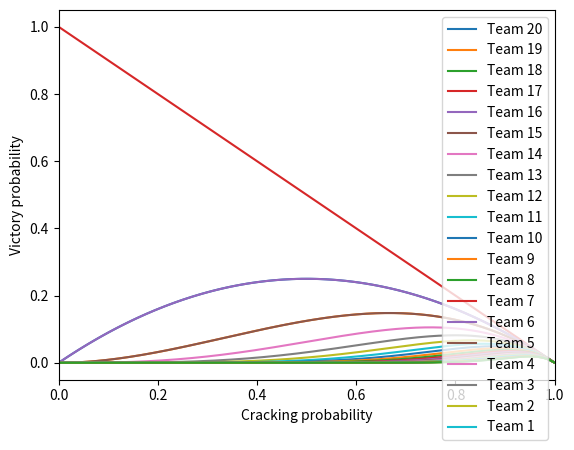

The matplotlib source for this figure:
import matplotlib.pyplot as plt

import numpy as np

import random, collections
x=np.arange(0,1,0.01)

plt.plot(x, (1-x)*(x))

plt.xlabel("Team 19's cracking probability")

plt.ylabel("Team 19's victory probability")

plt.xlim(0,1)

plt.rcParams['figure.figsize'] = [10, 10]

plt.show()
x=np.arange(0,1,0.01)

plt.plot(x, (1-x)*(x**2))

plt.xlabel("Team 18's cracking probability")

plt.ylabel("Team 18's victory probability")

plt.xlim(0,1)

plt.rcParams['figure.figsize'] = [10, 10]

plt.show()
x=np.arange(0,1,0.001)

plt.plot(x, (1-x)*(x**19))

plt.xlabel("Team 1's cracking probability")

plt.ylabel("Team 1's victory probability")

plt.xlim(0,1)

#plt.legend(['game %', 'set %', "women's match%", "men's match%", "women's tournament%", "men's tournament%"], loc='upper left')

plt.rcParams['figure.figsize'] = [10, 10]

plt.show()
plotlegend=[]

p=np.arange(0,1,0.01)

for n in range(20):

    plt.plot(x,(1-x)*(x**n))

    plotlegend.append('Team '+str(20-n))

plt.xlabel("Cracking probability")

plt.ylabel("Victory probability")

plt.xlim(0,1)

plt.legend(plotlegend, loc='upper right')

plt.rcParams['figure.figsize'] = [10, 10]

plt.show()
total_trials=1000000

winners=[]

for trial in range(total_trials):

    previous_best=0

    winning_team=0

    for _ in range(20):

        team=_+1

        n=20-team

        target_c_prob=n/(n+1)

        c_prob=max(previous_best,target_c_prob)

        if random.random()>c_prob:

            winning_team=team

            previous_best=c_prob

    winners.append(winning_team)



wincounts=collections.Counter(winners)



vp={}

for _ in range(20):

    team=_+1

    vp[team]=str(100*wincounts[team]/total_trials)+"%"

vp